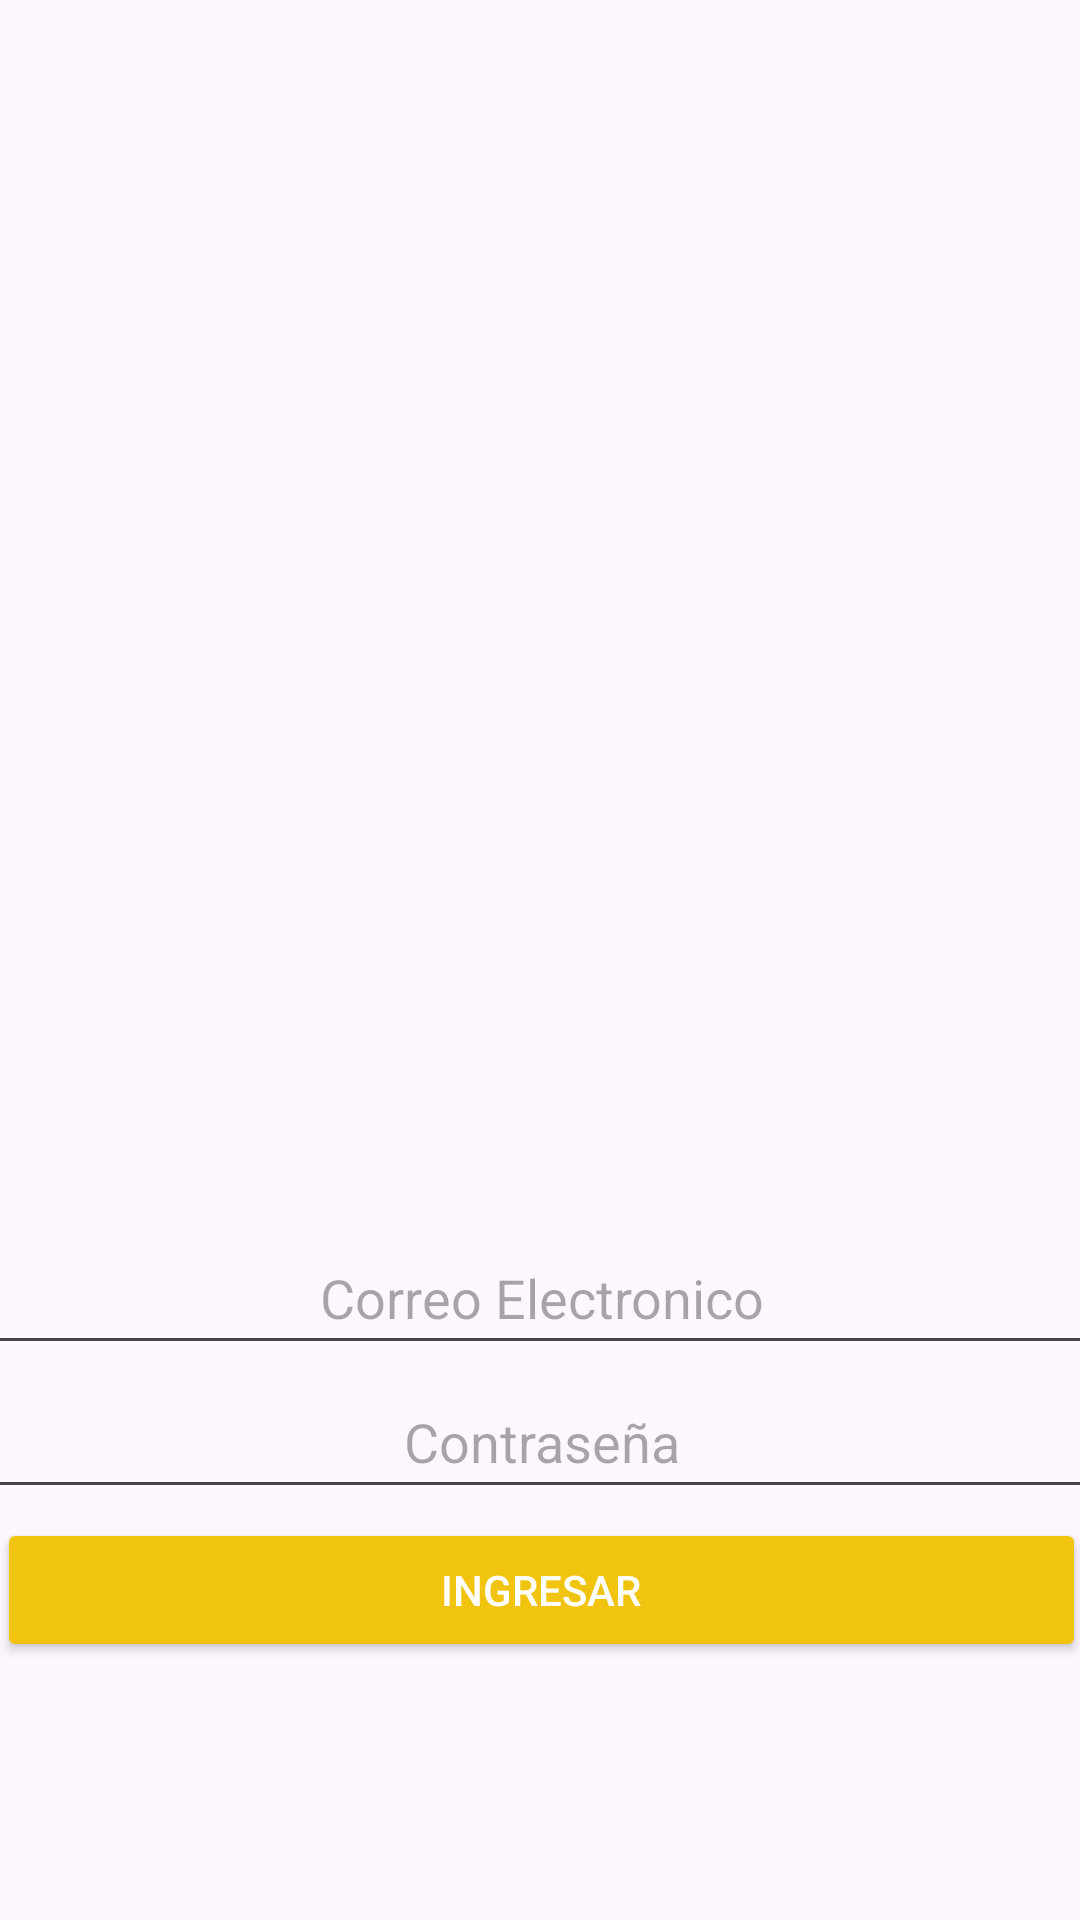

Write the Android layout XML for this screen, with the resource values it uses.
<!-- AndroidManifest.xml: application theme Theme.TestProjectOne -->
<!-- res/layout/activity_main.xml -->
<?xml version="1.0" encoding="utf-8"?>
<androidx.constraintlayout.widget.ConstraintLayout xmlns:android="http://schemas.android.com/apk/res/android"
    xmlns:app="http://schemas.android.com/apk/res-auto"
    xmlns:tools="http://schemas.android.com/tools"
    android:layout_width="match_parent"
    android:layout_height="match_parent"
    tools:context=".MainActivity">

    <TextView
        android:layout_width="wrap_content"
        android:layout_height="wrap_content"
        app:layout_constraintBottom_toBottomOf="parent"
        app:layout_constraintEnd_toEndOf="parent"
        app:layout_constraintStart_toStartOf="parent"
        app:layout_constraintTop_toTopOf="parent" />

    <ImageView
        android:id="@+id/imageView"
        android:layout_width="383dp"
        android:layout_height="375dp"
        android:layout_marginTop="16dp"
        android:src="@drawable/logo"
        app:layout_constraintEnd_toEndOf="parent"
        app:layout_constraintStart_toStartOf="parent"
        app:layout_constraintTop_toTopOf="parent" />




    <LinearLayout
        android:layout_width="369dp"
        android:layout_height="302dp"
        android:layout_margin="16dp"
        android:layout_marginTop="8dp"
        android:orientation="vertical"
        app:layout_constraintEnd_toEndOf="parent"
        app:layout_constraintStart_toStartOf="parent"
        app:layout_constraintTop_toBottomOf="@+id/imageView">

        <EditText
            android:layout_width="match_parent"
            android:layout_height="wrap_content"
            android:hint="Correo Electronico"
            android:gravity="center"
            android:minHeight="48dp"/>

        <EditText
            android:layout_width="match_parent"
            android:layout_height="wrap_content"
            android:hint="Contraseña"
            android:gravity="center"
            android:minHeight="48dp"/>

        <Button
            android:onClick="onClickDataLog"
            android:layout_width="match_parent"
            android:layout_height="wrap_content"
            android:layout_margin="3dp"
            android:text="Ingresar"
            android:backgroundTint="#F1C40F"
            android:gravity="center"
            android:textColor="#fff"
            />



    </LinearLayout>

</androidx.constraintlayout.widget.ConstraintLayout>
<!-- resources referenced by this layout -->
<resources>
  <style name="Theme.TestProjectOne" parent="Base.Theme.TestProjectOne" />
  <style name="Base.Theme.TestProjectOne" parent="Theme.Material3.DayNight.NoActionBar">
          
          
      </style>
</resources>
